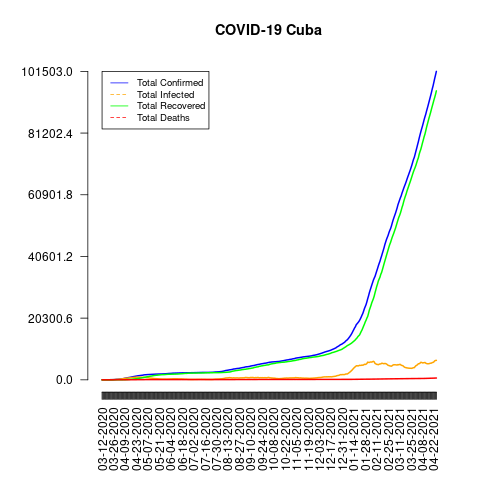

Source data for this figure (header and first rows):
date, total_confirmed, total_deaths, total_recovered, total_infected, mortality_rate, recovery_rate, daily_growth_rate
03-12-2020, 3, 0, 0, 3, 0.0, 0.0, 1
03-13-2020, 4, 0, 0, 4, 0.0, 0.0, 1.333
03-14-2020, 4, 0, 0, 4, 0.0, 0.0, 1.0
03-15-2020, 4, 0, 0, 4, 0.0, 0.0, 1.0
03-16-2020, 4, 0, 0, 4, 0.0, 0.0, 1.0
03-17-2020, 5, 0, 0, 5, 0.0, 0.0, 1.25
03-18-2020, 7, 1, 0, 7, 14.29, 0.0, 1.4
03-19-2020, 11, 1, 0, 11, 9.09, 0.0, 1.571
03-20-2020, 16, 1, 0, 16, 6.25, 0.0, 1.455
03-21-2020, 21, 1, 0, 21, 4.76, 0.0, 1.312
03-22-2020, 35, 1, 0, 35, 2.86, 0.0, 1.667
03-23-2020, 40, 1, 0, 40, 2.5, 0.0, 1.143
03-24-2020, 48, 1, 1, 47, 2.08, 2.08, 1.2
03-25-2020, 57, 1, 1, 56, 1.75, 1.75, 1.188
03-26-2020, 67, 2, 1, 66, 2.99, 1.49, 1.175
03-27-2020, 80, 2, 4, 76, 2.5, 5.0, 1.194
03-28-2020, 119, 3, 4, 115, 2.52, 3.36, 1.488
03-29-2020, 139, 3, 4, 135, 2.16, 2.88, 1.168
03-30-2020, 170, 4, 4, 166, 2.35, 2.35, 1.223
03-31-2020, 186, 6, 8, 178, 3.23, 4.3, 1.094
04-01-2020, 212, 6, 12, 200, 2.83, 5.66, 1.14
04-02-2020, 233, 6, 13, 220, 2.58, 5.58, 1.099
04-03-2020, 269, 6, 15, 254, 2.23, 5.58, 1.155
04-04-2020, 288, 6, 15, 273, 2.08, 5.21, 1.071
04-05-2020, 320, 8, 15, 305, 2.5, 4.69, 1.111
04-06-2020, 350, 9, 18, 332, 2.57, 5.14, 1.094
04-07-2020, 396, 11, 27, 369, 2.78, 6.82, 1.131
04-08-2020, 457, 12, 27, 430, 2.63, 5.91, 1.154
04-09-2020, 515, 15, 28, 487, 2.91, 5.44, 1.127
04-10-2020, 564, 15, 51, 513, 2.66, 9.04, 1.095
04-11-2020, 620, 16, 77, 543, 2.58, 12.42, 1.099
04-12-2020, 669, 18, 92, 577, 2.69, 13.75, 1.079
04-13-2020, 726, 21, 121, 605, 2.89, 16.67, 1.085
04-14-2020, 766, 21, 132, 634, 2.74, 17.23, 1.055
04-15-2020, 814, 24, 151, 663, 2.95, 18.55, 1.063
04-16-2020, 862, 27, 171, 691, 3.13, 19.84, 1.059
04-17-2020, 923, 31, 192, 731, 3.36, 20.8, 1.071
04-18-2020, 986, 32, 227, 759, 3.25, 23.02, 1.068
04-19-2020, 1035, 34, 255, 780, 3.29, 24.64, 1.05
04-20-2020, 1087, 36, 285, 802, 3.31, 26.22, 1.05
04-21-2020, 1137, 38, 309, 828, 3.34, 27.18, 1.046
04-22-2020, 1189, 40, 341, 848, 3.36, 28.68, 1.046
04-23-2020, 1235, 43, 365, 870, 3.48, 29.55, 1.039
04-24-2020, 1285, 49, 416, 869, 3.81, 32.37, 1.04
04-25-2020, 1337, 51, 437, 900, 3.81, 32.69, 1.04
04-26-2020, 1369, 54, 501, 868, 3.94, 36.6, 1.024
04-27-2020, 1389, 56, 525, 864, 4.03, 37.8, 1.015
04-28-2020, 1437, 58, 575, 862, 4.04, 40.01, 1.035
04-29-2020, 1467, 58, 617, 850, 3.95, 42.06, 1.021
04-30-2020, 1501, 61, 681, 820, 4.06, 45.37, 1.023
05-01-2020, 1537, 64, 714, 823, 4.16, 46.45, 1.024
05-02-2020, 1611, 66, 765, 846, 4.1, 47.49, 1.048
05-03-2020, 1649, 67, 827, 822, 4.06, 50.15, 1.024
05-04-2020, 1668, 69, 876, 792, 4.14, 52.52, 1.012
05-05-2020, 1685, 69, 954, 731, 4.09, 56.62, 1.01
05-06-2020, 1703, 69, 1001, 702, 4.05, 58.78, 1.011
05-07-2020, 1729, 73, 1031, 698, 4.22, 59.63, 1.015
05-08-2020, 1741, 74, 1078, 663, 4.25, 61.92, 1.007
05-09-2020, 1754, 74, 1140, 614, 4.22, 64.99, 1.007
05-10-2020, 1766, 77, 1193, 573, 4.36, 67.55, 1.007
... 350 more rows
